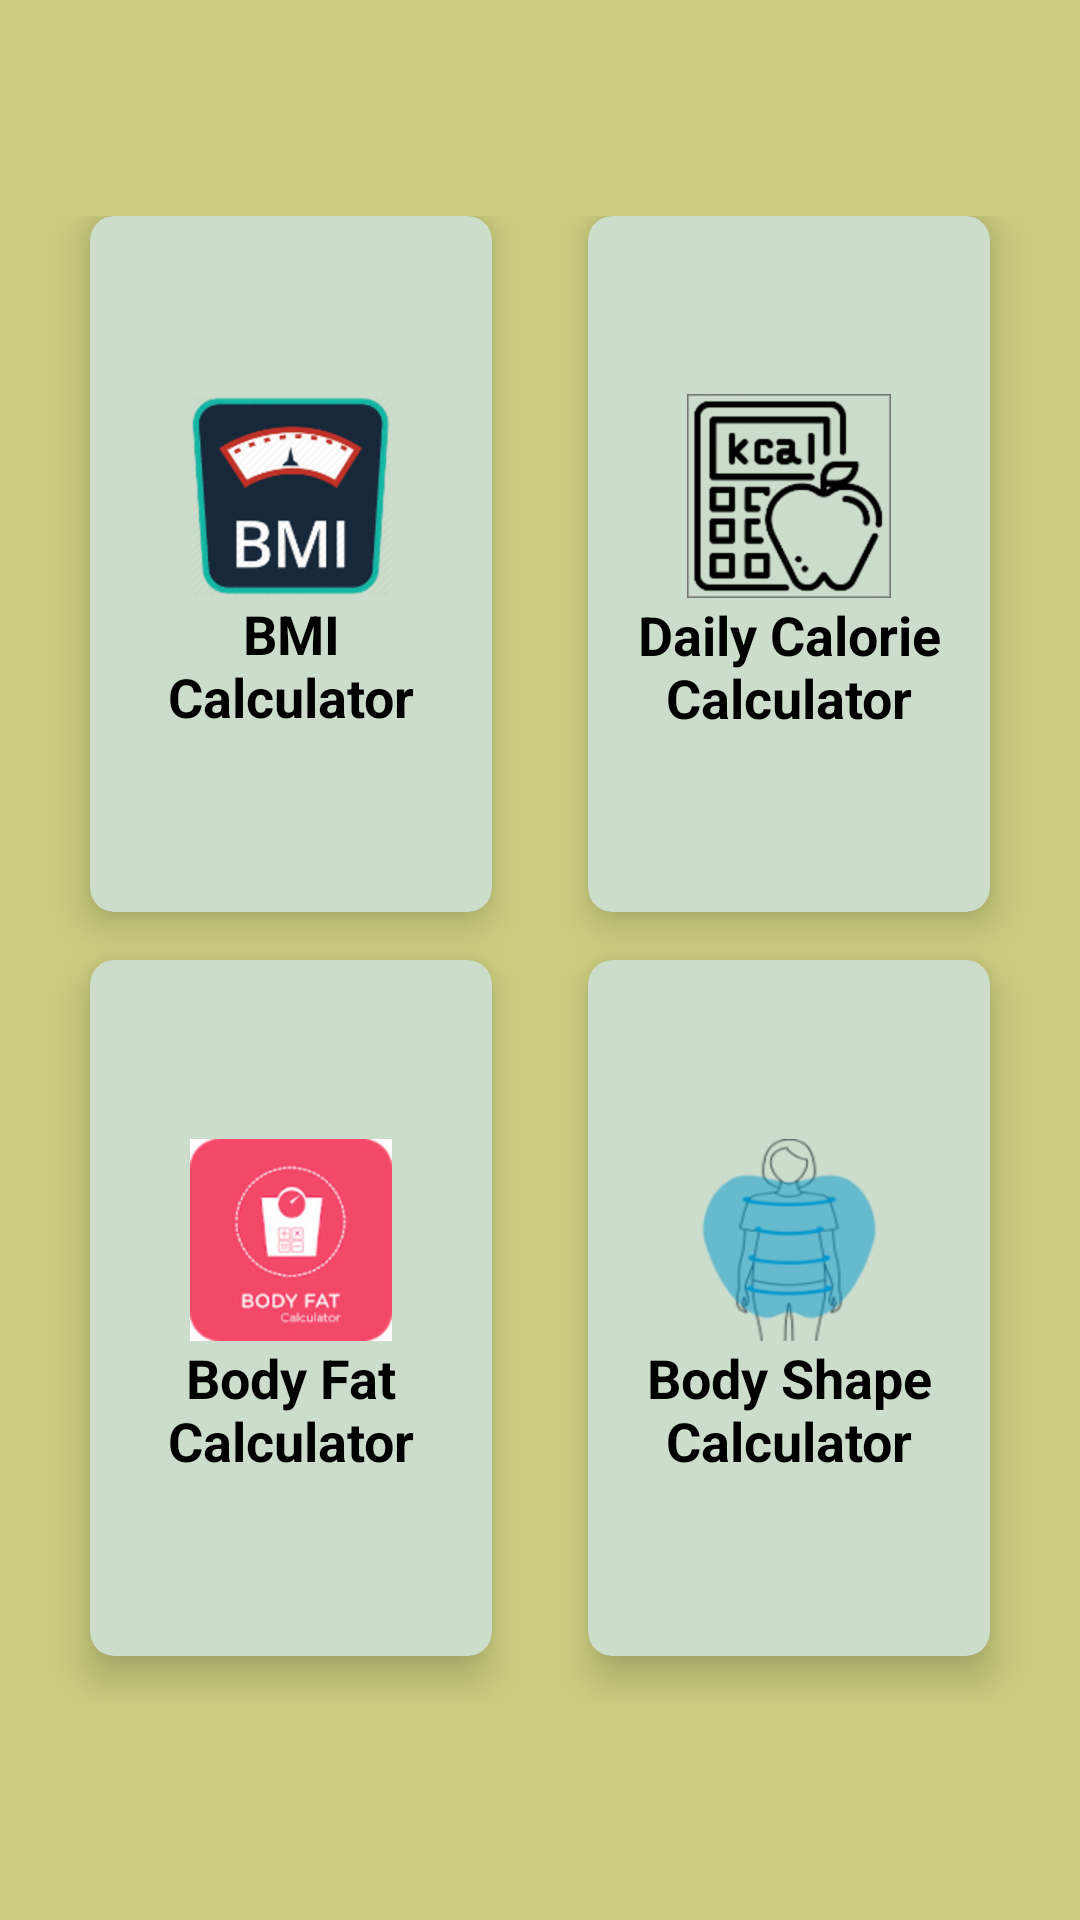

Write the Android layout XML for this screen, with the resource values it uses.
<!-- AndroidManifest.xml: application theme AppTheme -->
<!-- res/layout/home_fragment.xml -->
<?xml version="1.0" encoding="utf-8"?>
<LinearLayout xmlns:android="http://schemas.android.com/apk/res/android"
    xmlns:app="http://schemas.android.com/apk/res-auto"
    android:layout_width="match_parent"
    android:layout_height="match_parent"
    android:background="@color/darkKhaki"
    android:gravity="center"
    android:orientation="vertical"
    android:weightSum="10">

    <GridLayout
        android:id="@+id/mainGrid"
        android:layout_width="match_parent"
        android:layout_height="wrap_content"
        android:layout_marginTop="0dp"
        android:layout_weight="8"
        android:alignmentMode="alignMargins"
        android:background="@color/darkKhaki"
        android:columnCount="2"
        android:columnOrderPreserved="false"
        android:padding="14dp"
        android:rowCount="2">

        

        
        <androidx.cardview.widget.CardView
            android:layout_width="0dp"
            android:layout_height="0dp"
            android:layout_rowWeight="1"
            android:layout_columnWeight="1"
            android:layout_marginLeft="16dp"
            android:layout_marginRight="16dp"
            android:layout_marginBottom="16dp"

            app:cardBackgroundColor="@color/ashGrey"
            app:cardCornerRadius="8dp"
            app:cardElevation="8dp">

            <LinearLayout
                android:layout_width="wrap_content"
                android:layout_height="wrap_content"
                android:layout_gravity="center_horizontal|center_vertical"
                android:layout_margin="16dp"

                android:layout_marginTop="16dp"
                android:layout_marginBottom="16dp"
                android:orientation="vertical">

                <ImageView
                    android:id="@+id/iv_bmi_calculator"
                    android:layout_width="wrap_content"
                    android:layout_height="wrap_content"
                    android:layout_gravity="center_horizontal"
                    android:src="@drawable/bmi_calculator_logo" />

                <TextView
                    android:layout_width="wrap_content"
                    android:layout_height="wrap_content"
                    android:text="@string/bmi_function"
                    android:textAlignment="center"
                    android:textColor="@android:color/black"
                    android:textSize="18sp"
                    android:textStyle="bold" />

            </LinearLayout>

        </androidx.cardview.widget.CardView>

        
        <androidx.cardview.widget.CardView
            android:layout_width="0dp"
            android:layout_height="0dp"
            android:layout_rowWeight="1"
            android:layout_columnWeight="1"
            android:layout_marginLeft="16dp"
            android:layout_marginRight="16dp"
            android:layout_marginBottom="16dp"
            app:cardBackgroundColor="@color/ashGrey"
            app:cardCornerRadius="8dp"
            app:cardElevation="8dp">

            <LinearLayout
                android:layout_width="wrap_content"
                android:layout_height="wrap_content"
                android:layout_gravity="center_horizontal|center_vertical"
                android:layout_margin="16dp"
                android:orientation="vertical">

                <ImageView
                    android:id="@+id/iv_daily_calorie_calculator"
                    android:layout_width="wrap_content"
                    android:layout_height="wrap_content"
                    android:layout_gravity="center_horizontal"
                    android:src="@drawable/calorie_calculator_logo" />

                <TextView
                    android:layout_width="wrap_content"
                    android:layout_height="wrap_content"
                    android:text="@string/daily_calorie_function"
                    android:textAlignment="center"
                    android:textColor="@android:color/black"
                    android:textSize="18sp"
                    android:textStyle="bold" />

            </LinearLayout>

        </androidx.cardview.widget.CardView>


        

        
        <androidx.cardview.widget.CardView
            android:layout_width="0dp"
            android:layout_height="0dp"
            android:layout_rowWeight="1"
            android:layout_columnWeight="1"
            android:layout_marginLeft="16dp"
            android:layout_marginRight="16dp"
            android:layout_marginBottom="16dp"
            app:cardBackgroundColor="@color/ashGrey"
            app:cardCornerRadius="8dp"
            app:cardElevation="8dp">

            <LinearLayout
                android:layout_width="wrap_content"
                android:layout_height="wrap_content"
                android:layout_gravity="center_horizontal|center_vertical"
                android:layout_margin="16dp"
                android:orientation="vertical">

                <ImageView
                    android:id="@+id/iv_body_fat_calculator"
                    android:layout_width="wrap_content"
                    android:layout_height="wrap_content"
                    android:layout_gravity="center_horizontal"
                    android:src="@drawable/body_fat_calculator_logo" />

                <TextView
                    android:layout_width="wrap_content"
                    android:layout_height="wrap_content"
                    android:text="@string/body_fat_calculation_function"
                    android:textAlignment="center"
                    android:textColor="@android:color/black"
                    android:textSize="18sp"
                    android:textStyle="bold" />

            </LinearLayout>

        </androidx.cardview.widget.CardView>

        
        <androidx.cardview.widget.CardView
            android:layout_width="0dp"
            android:layout_height="0dp"
            android:layout_rowWeight="1"
            android:layout_columnWeight="1"
            android:layout_marginLeft="16dp"
            android:layout_marginRight="16dp"
            android:layout_marginBottom="16dp"
            app:cardBackgroundColor="@color/ashGrey"
            app:cardCornerRadius="8dp"
            app:cardElevation="8dp">

            <LinearLayout
                android:layout_width="wrap_content"
                android:layout_height="wrap_content"
                android:layout_gravity="center_horizontal|center_vertical"
                android:layout_margin="16dp"
                android:orientation="vertical">

                <ImageView
                    android:id="@+id/iv_body_shape_calculator"
                    android:layout_width="wrap_content"
                    android:layout_height="wrap_content"
                    android:layout_gravity="center_horizontal"
                    android:src="@drawable/body_shape_calculator_logo" />

                <TextView
                    android:layout_width="wrap_content"
                    android:layout_height="wrap_content"
                    android:text="@string/body_shape_function"
                    android:textAlignment="center"
                    android:textColor="@android:color/black"
                    android:textSize="18sp"
                    android:textStyle="bold" />

            </LinearLayout>

        </androidx.cardview.widget.CardView>


    </GridLayout>

</LinearLayout>
<!-- resources referenced by this layout -->
<resources>
  <color name="ashGrey">#CCDDCC</color>
  <color name="darkKhaki">#CCCD7E</color>
  <!-- drawable bmi_calculator_logo: png bitmap (drawable-hdpi, 14176 bytes) -->
  <!-- drawable body_fat_calculator_logo: png bitmap (drawable-hdpi, 8427 bytes) -->
  <!-- drawable body_shape_calculator_logo: png bitmap (drawable-hdpi, 10385 bytes) -->
  <!-- drawable calorie_calculator_logo: png bitmap (drawable-hdpi, 6377 bytes) -->
  <string name="bmi_function">BMI Calculator</string>
  <string name="body_fat_calculation_function">Body Fat Calculator</string>
  <string name="body_shape_function">Body Shape Calculator</string>
  <string name="daily_calorie_function">Daily Calorie Calculator</string>
  <style name="AppTheme" parent="Theme.AppCompat.Light.NoActionBar">
          
          <item name="colorPrimary">@color/colorPrimary</item>
          <item name="colorPrimaryDark">@color/colorPrimaryDark</item>
          <item name="colorAccent">@color/colorAccent</item>
      </style>
  <color name="colorPrimary">#6200EE</color>
  <color name="colorPrimaryDark">#3700B3</color>
  <color name="colorAccent">#03DAC5</color>
</resources>
